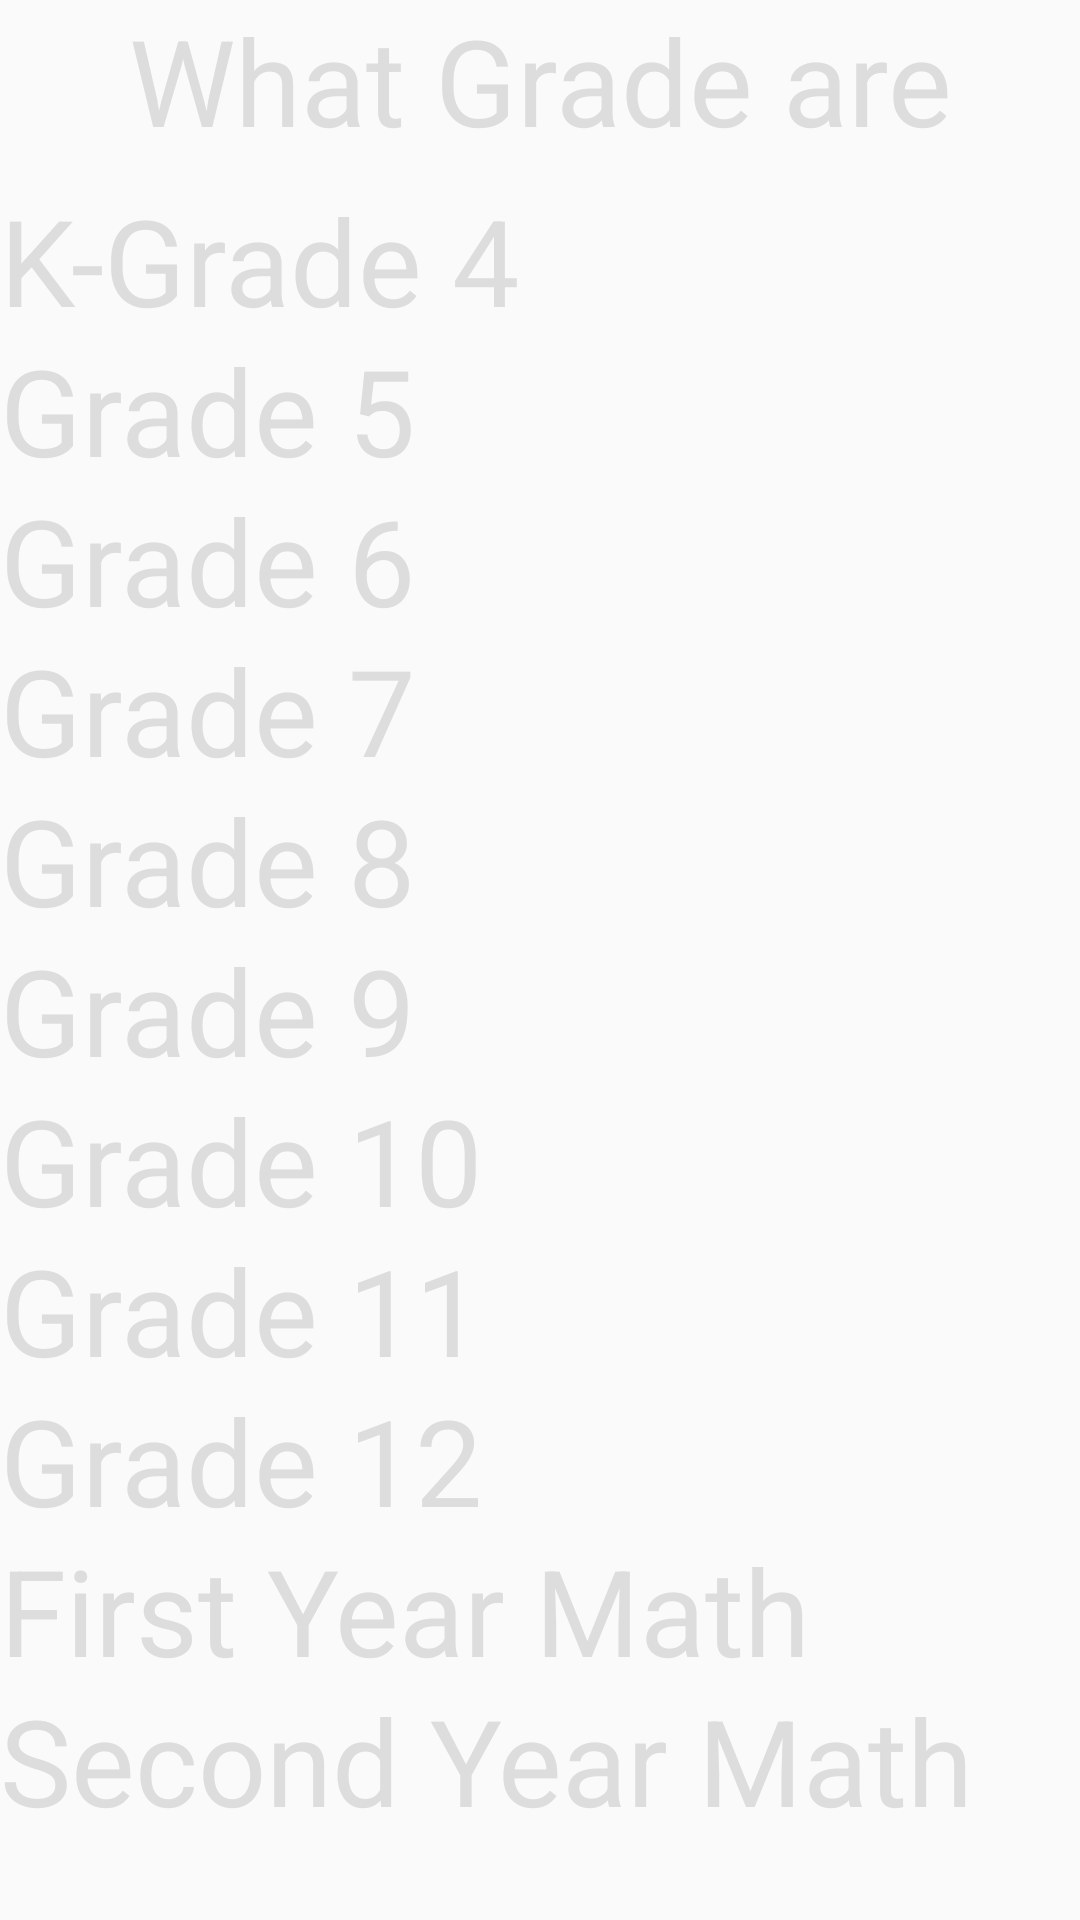

The Android layout XML behind this screen, and the referenced resources:
<!-- AndroidManifest.xml: application theme AppTheme -->
<!-- res/layout/activity_math.xml -->
<?xml version="1.0" encoding="utf-8"?>
<RelativeLayout
    xmlns:android="http://schemas.android.com/apk/res/android"
    xmlns:app="http://schemas.android.com/apk/res-auto"
    xmlns:tools="http://schemas.android.com/tools"
    android:layout_width="match_parent"
    android:layout_height="match_parent"
    tools:context=".math"
    android:background="@drawable/gradient">


    <TextView
        android:layout_width="match_parent"
        android:layout_height="60dp"
        android:text="What Grade are You: "
        android:layout_centerHorizontal="true"
        android:gravity="center"
        android:textSize="40dp"
        android:textColor ="@color/lightColor"/>

    <Button
        android:id="@+id/button_4"
        android:layout_width="match_parent"
        android:layout_height="50dp"
        android:layout_marginTop="60dp"
        android:background="@android:color/transparent"/>
    />
        <TextView
        android:layout_width="match_parent"
        android:layout_height="50dp"
        android:textSize="40dp"
        android:text="K-Grade 4"
        android:layout_marginTop="60dp"
            android:textColor="@color/lightColor"/>

    <Button
        android:layout_width="match_parent"
        android:layout_height="50dp"
        android:layout_marginTop="110dp"
        android:background="@android:color/transparent" />
    <TextView
        android:layout_width="match_parent"
        android:layout_height="50dp"
        android:textSize="40dp"
        android:text="Grade 5"
        android:layout_marginTop="110dp"
        android:textColor="@color/lightColor"/>
    <Button
        android:layout_width="match_parent"
        android:layout_height="50dp"
        android:layout_marginTop="160dp"
        android:background="@android:color/transparent" />
    <Button
        android:layout_width="match_parent"
        android:layout_height="50dp"
        android:layout_marginTop="160dp"
        android:background="@android:color/transparent" />
    <TextView
        android:layout_width="match_parent"
        android:layout_height="50dp"
        android:textSize="40dp"
        android:text="Grade 6"
        android:layout_marginTop="160dp"
        android:textColor="@color/lightColor"/>
    <Button
        android:layout_width="match_parent"
        android:layout_height="50dp"
        android:layout_marginTop="210dp"
        android:background="@android:color/transparent" />
    <TextView
        android:textColor="@color/lightColor"
        android:layout_width="match_parent"
        android:layout_height="50dp"
        android:textSize="40dp"
        android:text="Grade 7"
        android:layout_marginTop="210dp"/>
    <Button
        android:layout_width="match_parent"
        android:layout_height="50dp"
        android:layout_marginTop="260dp"
        android:background="@android:color/transparent" />
    <TextView
        android:textColor="@color/lightColor"
        android:layout_width="match_parent"
        android:layout_height="50dp"
        android:textSize="40dp"
        android:text="Grade 8"
        android:layout_marginTop="260dp"/>
    <Button
        android:layout_width="match_parent"
        android:layout_height="50dp"
        android:layout_marginTop="310dp"
        android:background="@android:color/transparent" />
    <TextView
        android:textColor="@color/lightColor"
        android:layout_width="match_parent"
        android:layout_height="50dp"
        android:textSize="40dp"
        android:text="Grade 9"
        android:layout_marginTop="310dp"/>
    <Button
        android:layout_width="match_parent"
        android:layout_height="50dp"
        android:layout_marginTop="360dp"
        android:background="@android:color/transparent" />
    <TextView
        android:textColor="@color/lightColor"
        android:layout_width="match_parent"
        android:layout_height="50dp"
        android:textSize="40dp"
        android:text="Grade 10"
        android:layout_marginTop="360dp"/>
    <Button
        android:layout_width="match_parent"
        android:layout_height="50dp"
        android:layout_marginTop="410dp"
        android:background="@android:color/transparent" />
    <TextView
        android:textColor="@color/lightColor"
        android:layout_width="match_parent"
        android:layout_height="50dp"
        android:textSize="40dp"
        android:text="Grade 11"
        android:layout_marginTop="410dp"/>
    <Button
        android:layout_width="match_parent"
        android:layout_height="50dp"
        android:layout_marginTop="460dp"
        android:background="@android:color/transparent" />
    <TextView
        android:textColor="@color/lightColor"
        android:layout_width="match_parent"
        android:layout_height="50dp"
        android:textSize="40dp"
        android:text="Grade 12"
        android:layout_marginTop="460dp"/>
    <Button
        android:layout_width="match_parent"
        android:layout_height="50dp"
        android:layout_marginTop="510dp"
        android:background="@android:color/transparent" />
    <TextView
        android:textColor="@color/lightColor"
        android:layout_width="match_parent"
        android:layout_height="50dp"
        android:textSize="40dp"
        android:text="First Year Math"
        android:layout_marginTop="510dp"/>
    <Button
        android:layout_width="match_parent"
        android:layout_height="50dp"
        android:layout_marginTop="560dp"
        android:background="@android:color/transparent" />
    <TextView
        android:textColor="@color/lightColor"
        android:layout_width="match_parent"
        android:layout_height="50dp"
        android:textSize="40dp"
        android:text="Second Year Math"
        android:layout_marginTop="560dp"/>


</RelativeLayout>
<!-- resources referenced by this layout -->
<resources>
  <color name="lightColor">#DDDDDD</color>
  <style name="AppTheme" parent="Theme.AppCompat.Light.DarkActionBar">
          
          <item name="colorPrimary">@color/colorPrimary</item>
          <item name="colorPrimaryDark">@color/lightColor</item>
          <item name="colorAccent">@color/colorAccent</item>
      </style>bkan4
  <color name="colorPrimary">#531EEC</color>
  <color name="colorAccent">#5E16E4</color>
</resources>
